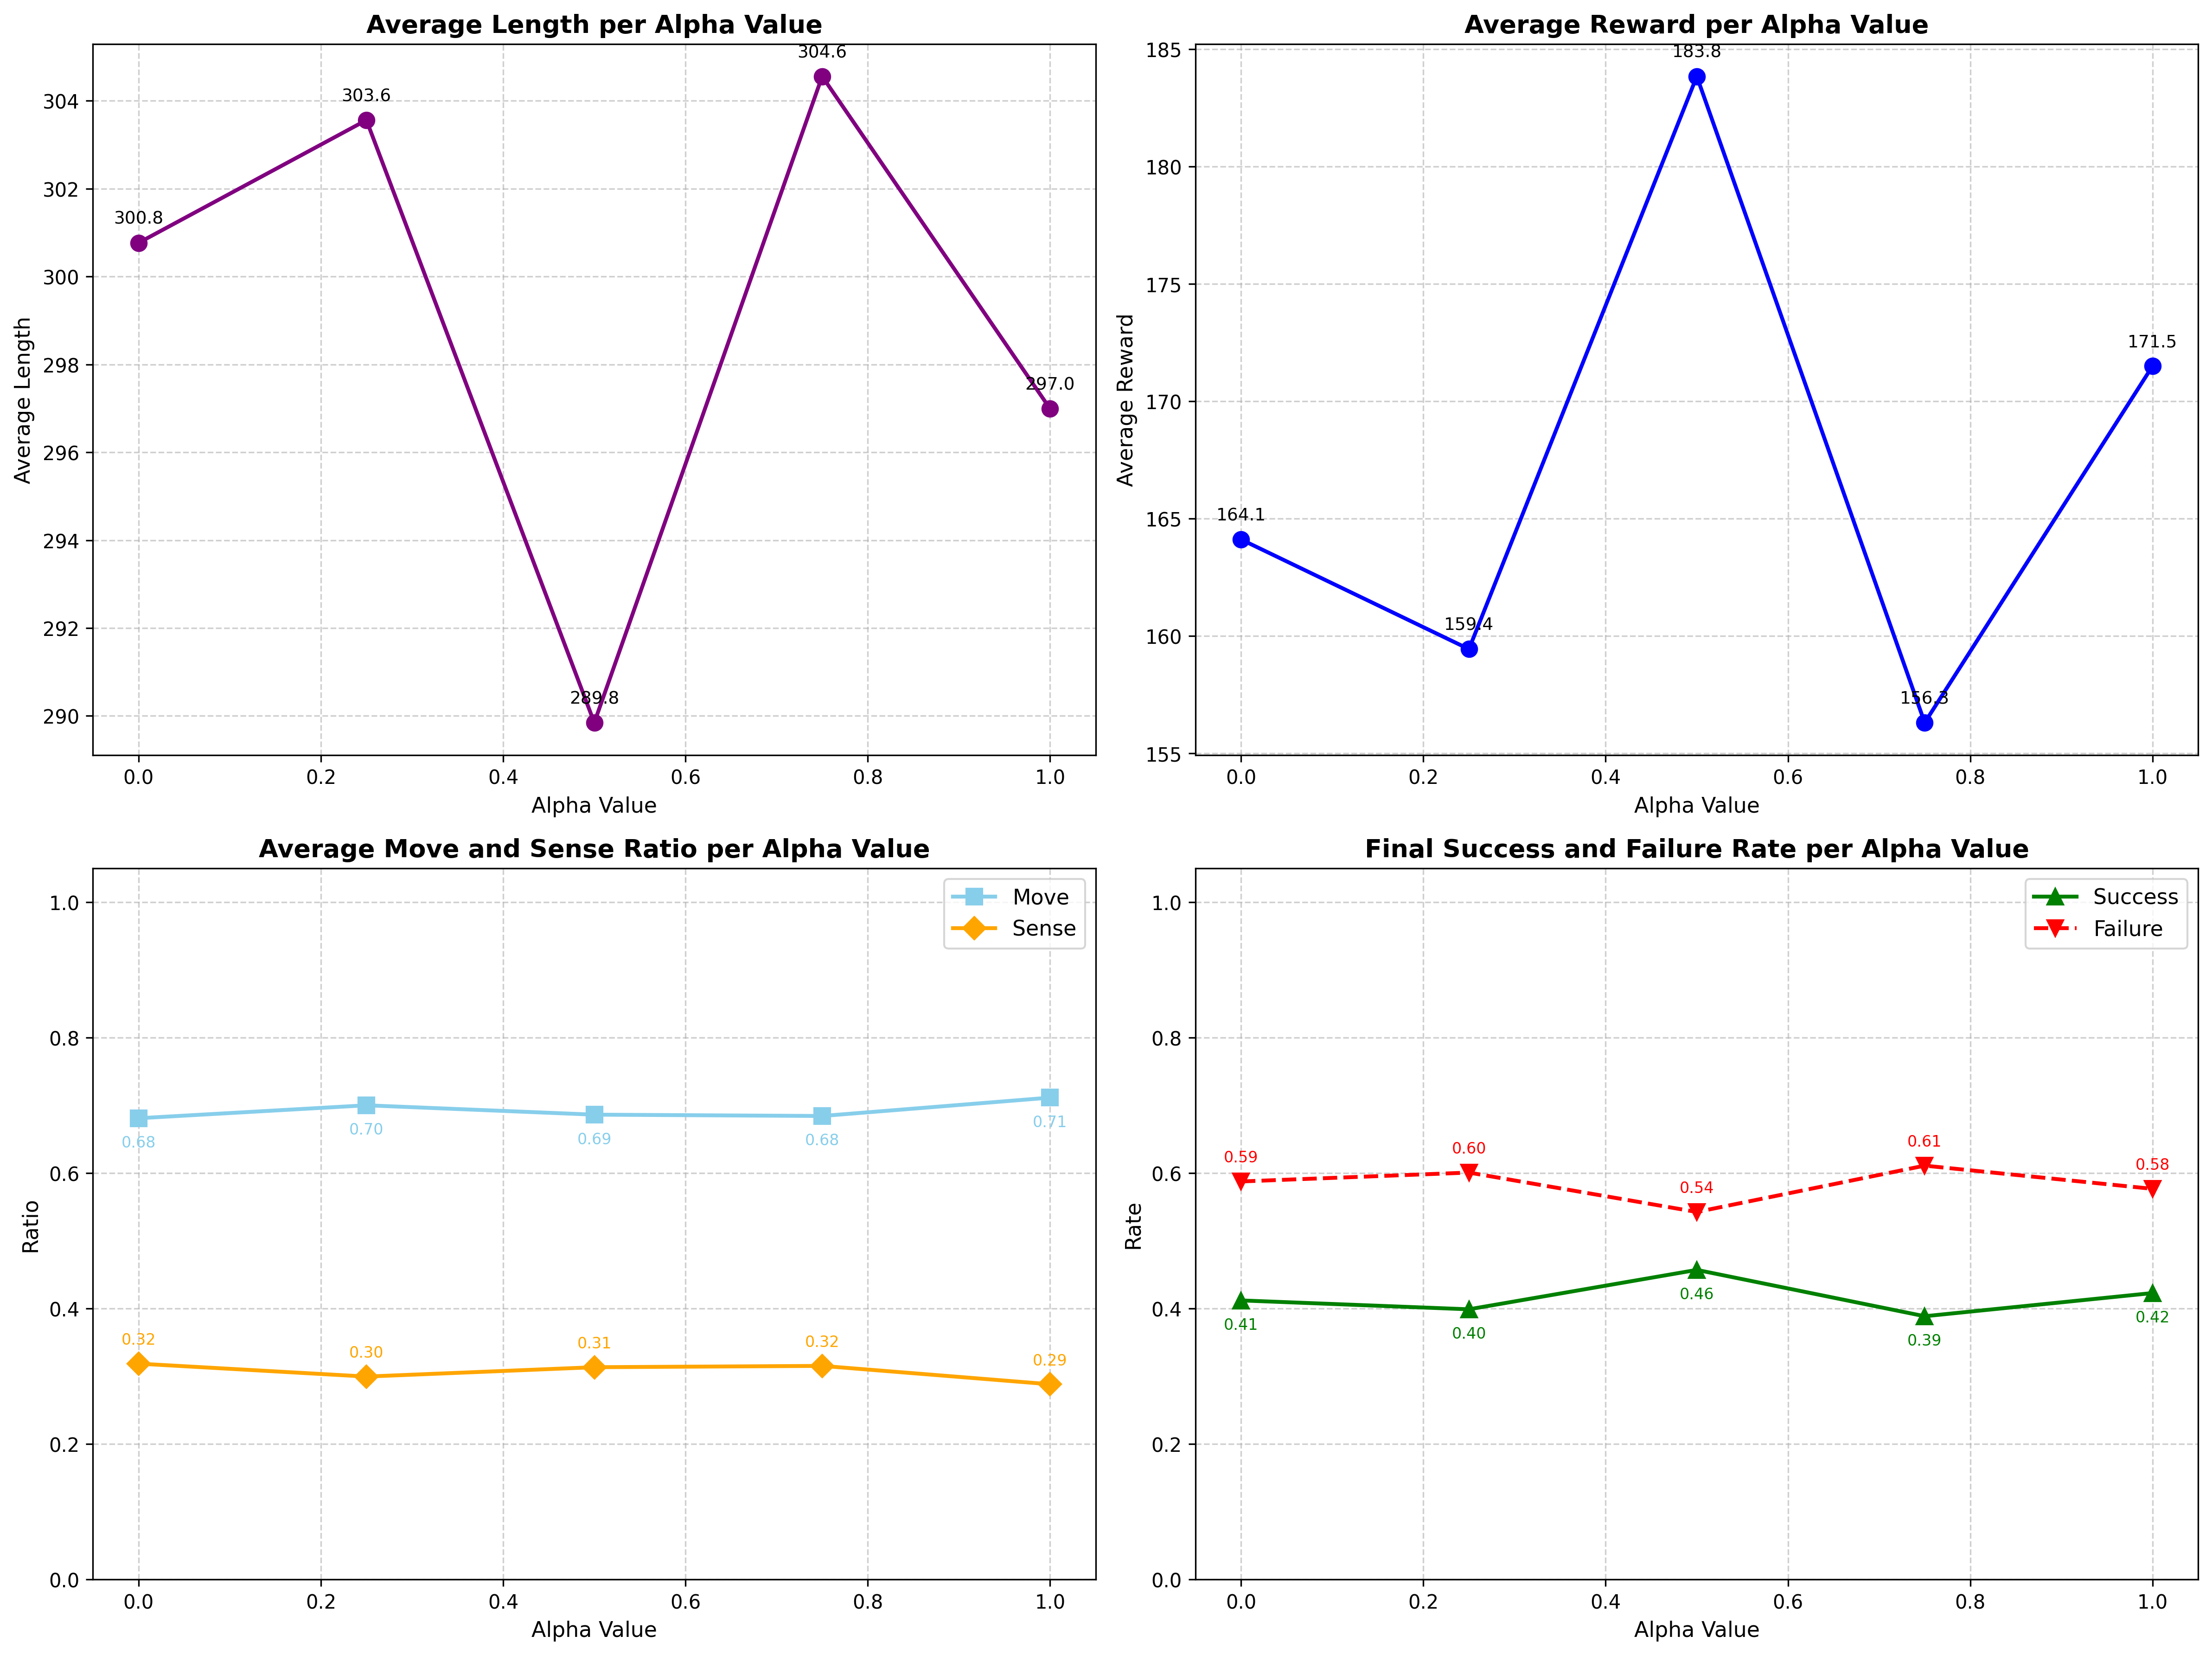

Source data for this figure (header and first rows):
alpha, average_length, average_reward, average_move_ratio, average_sense_ratio, final_success_rate, final_failure_rate
0.0, 300.8, 164.1, 0.6812, 0.3188, 0.4122, 0.5878
0.25, 303.6, 159.4, 0.7003, 0.2997, 0.399, 0.601
0.5, 289.8, 183.8, 0.6865, 0.3135, 0.4572, 0.5428
0.75, 304.6, 156.3, 0.6846, 0.3154, 0.3888, 0.6112
1.0, 297, 171.5, 0.7117, 0.2883, 0.4231, 0.5769
